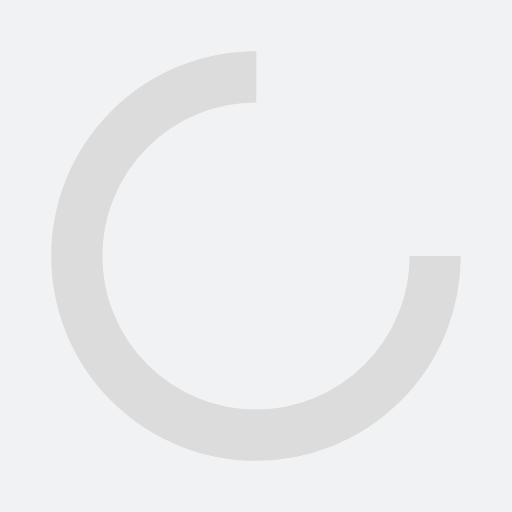
t = 0.00 s
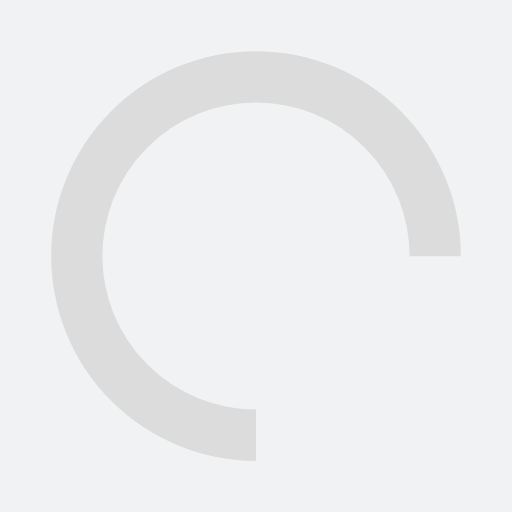
t = 0.25 s
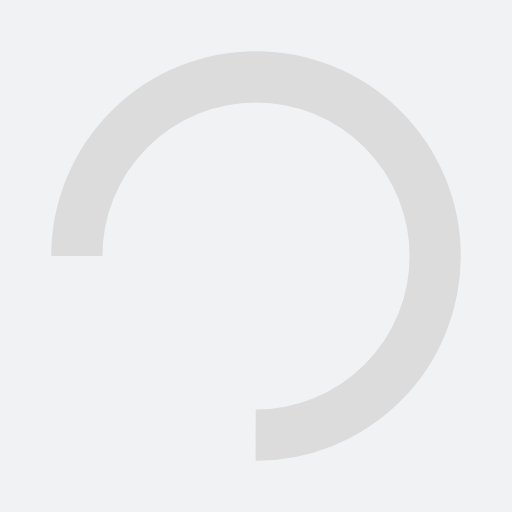
t = 0.50 s
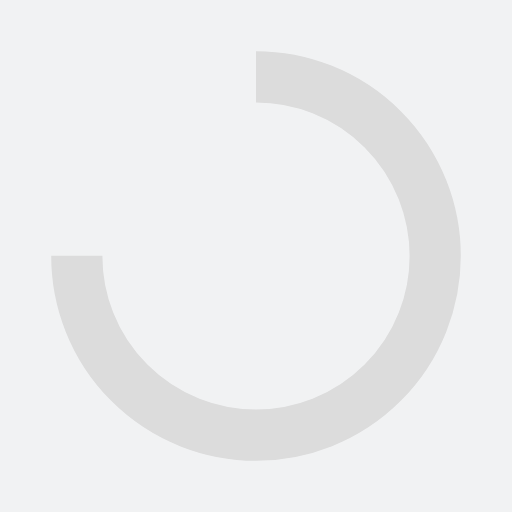
t = 0.75 s

The animated SVG that drew these frames (rendered in a browser with its animation timeline set to each time). Animation: 1 SMIL element (animateTransform=1); one cycle of 1.00 s, repeats indefinitely.

<?xml version="1.0" encoding="utf-8"?>
<svg xmlns="http://www.w3.org/2000/svg" xmlns:xlink="http://www.w3.org/1999/xlink" style="margin: auto; background: rgb(241, 242, 243); display: block; shape-rendering: auto;" width="200px" height="200px" viewBox="0 0 100 100" preserveAspectRatio="xMidYMid">
<circle cx="50" cy="50" fill="none" stroke="#dcdcdc" stroke-width="10" r="35" stroke-dasharray="164.93361431346415 56.97787143782138">
  <animateTransform attributeName="transform" type="rotate" repeatCount="indefinite" dur="1s" values="0 50 50;360 50 50" keyTimes="0;1"></animateTransform>
</circle>
<!-- [ldio] generated by https://loading.io/ --></svg>
